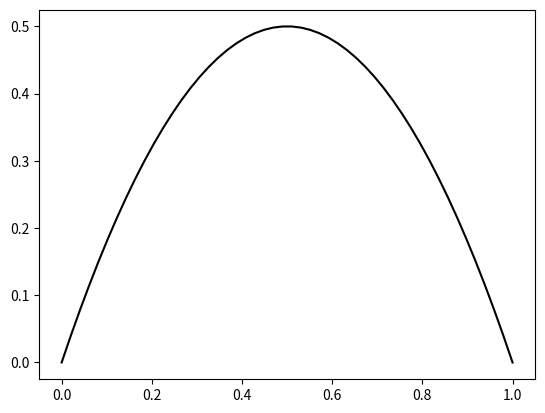

The matplotlib source for this figure:
import numpy as np
import matplotlib.pyplot as plt


def logistic_map(r, x):
    """
    Logistic map function
    :param r: biotic potential
    :param x: Current population
    :return: Next population
    """
    if x.any() > 1:
        raise Exception("x cannot be larger than 1")
    else:
        return r * x * (1 - x)


# Create a graph the represent the logistic map of current population against next population
x = np.linspace(0, 1)
fig, ax = plt.subplots(1, 1)
ax.plot(x, logistic_map(2, x), "k")

plt.show()
